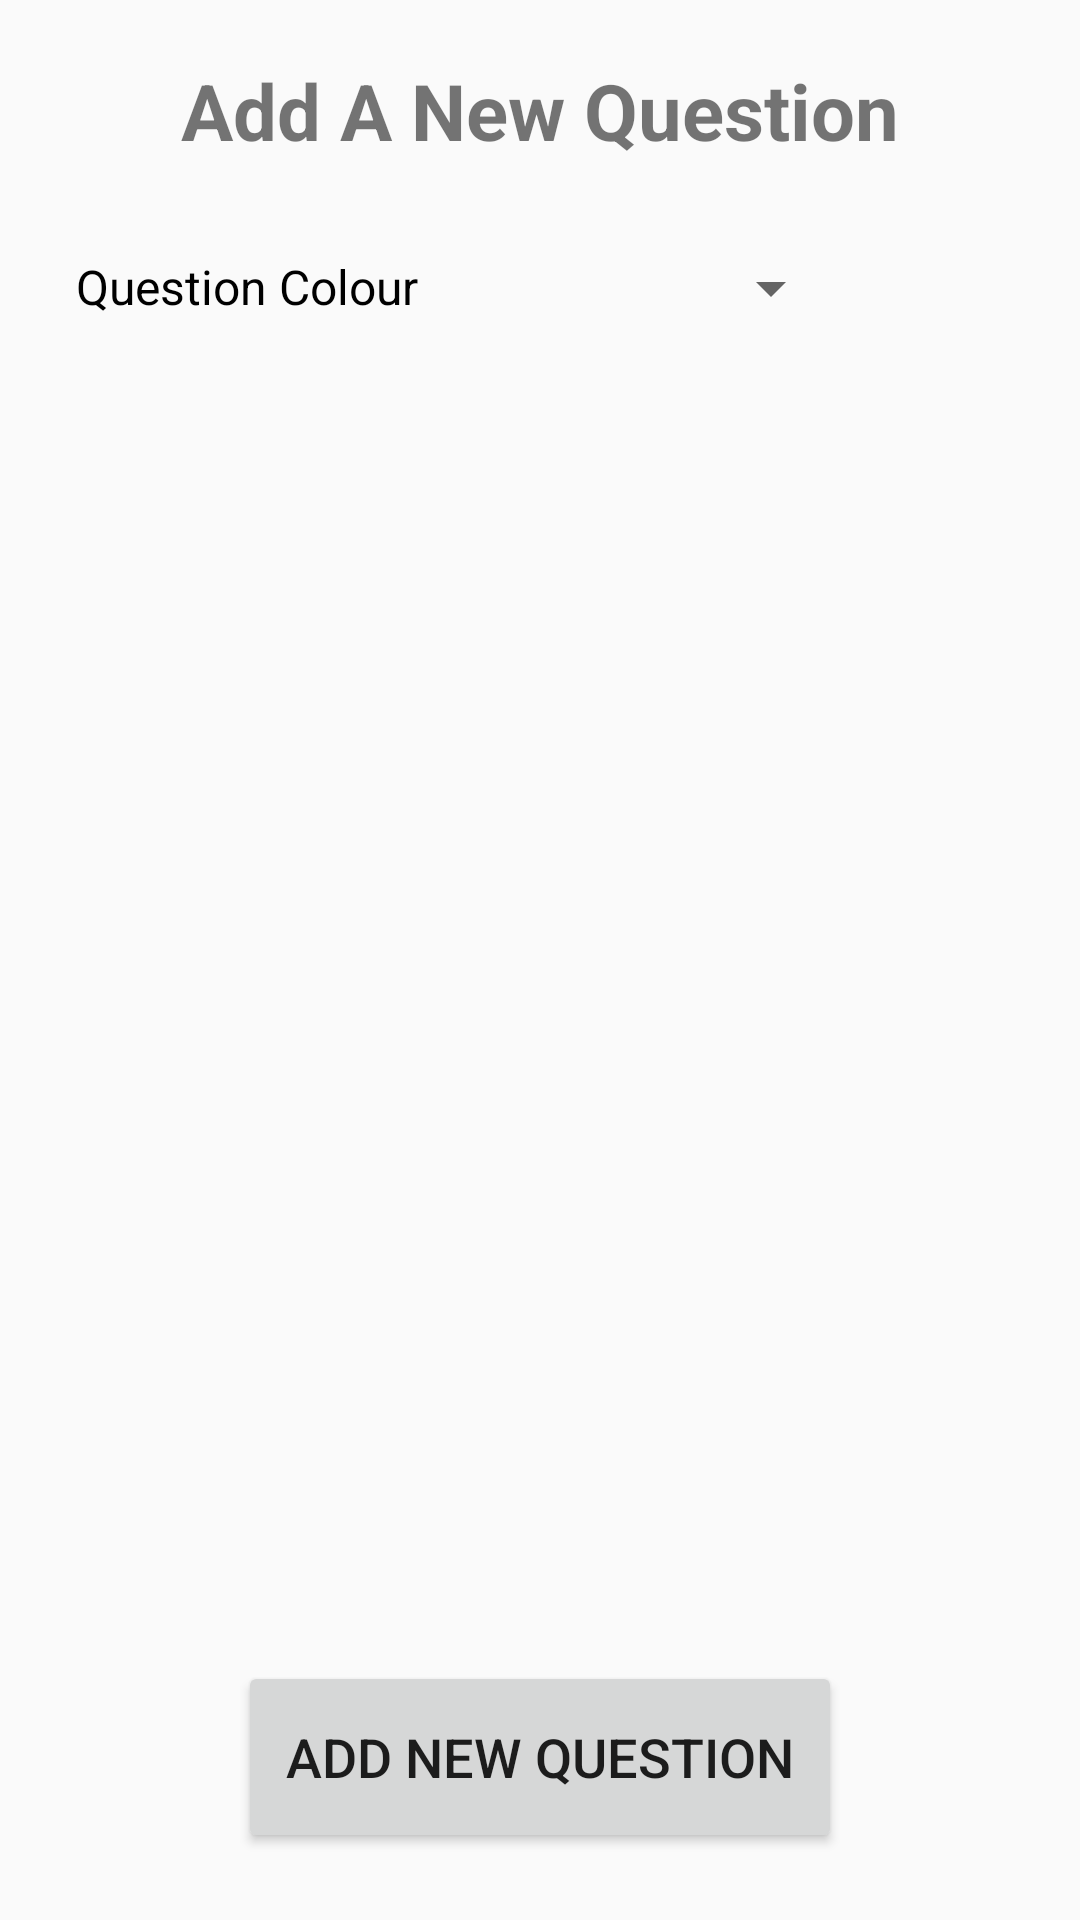

Write the Android layout XML for this screen, with the resource values it uses.
<!-- AndroidManifest.xml: application theme Theme.Design.Light.NoActionBar -->
<!-- res/layout/activity_add_new_question_page.xml -->
<?xml version="1.0" encoding="utf-8"?>

<androidx.constraintlayout.widget.ConstraintLayout
    xmlns:android="http://schemas.android.com/apk/res/android"
    xmlns:app="http://schemas.android.com/apk/res-auto"
    android:layout_width="match_parent"
    android:layout_height="match_parent">


    <androidx.constraintlayout.widget.Guideline
        android:id="@+id/topHorizontalGuideLine"
        android:layout_width="0dp"
        android:layout_height="0dp"
        android:orientation="horizontal"
        app:layout_constraintGuide_percent="0.03"/>

    <androidx.constraintlayout.widget.Guideline
        android:id="@+id/horizontalGuideLine1"
        android:layout_width="0dp"
        android:layout_height="0dp"
        android:orientation="horizontal"
        app:layout_constraintGuide_percent="0.085"/>

    <androidx.constraintlayout.widget.Guideline
        android:id="@+id/horizontalGuideLine2"
        android:layout_width="0dp"
        android:layout_height="0dp"
        android:orientation="horizontal"
        app:layout_constraintGuide_percent="0.095"/>

    <androidx.constraintlayout.widget.Guideline
        android:id="@+id/horizontalGuideLine3"
        android:layout_width="0dp"
        android:layout_height="0dp"
        android:orientation="horizontal"
        app:layout_constraintGuide_percent="0.125"/>

    <androidx.constraintlayout.widget.Guideline
        android:id="@+id/horizontalGuideLine4"
        android:layout_width="0dp"
        android:layout_height="0dp"
        android:orientation="horizontal"
        app:layout_constraintGuide_percent="0.1325"/>

    <androidx.constraintlayout.widget.Guideline
        android:id="@+id/horizontalGuideLine5"
        android:layout_width="0dp"
        android:layout_height="0dp"
        android:orientation="horizontal"
        app:layout_constraintGuide_percent="0.1675"/>

    <androidx.constraintlayout.widget.Guideline
        android:id="@+id/horizontalGuideLine6"
        android:layout_width="0dp"
        android:layout_height="0dp"
        android:orientation="horizontal"
        app:layout_constraintGuide_percent="0.175"/>

    <androidx.constraintlayout.widget.Guideline
        android:id="@+id/horizontalGuideLine7"
        android:layout_width="0dp"
        android:layout_height="0dp"
        android:orientation="horizontal"
        app:layout_constraintGuide_percent="0.835"/>

    <androidx.constraintlayout.widget.Guideline
        android:id="@+id/horizontalGuideLine8"
        android:layout_width="0dp"
        android:layout_height="0dp"
        android:orientation="horizontal"
        app:layout_constraintGuide_percent="0.865"/>

    <androidx.constraintlayout.widget.Guideline
        android:id="@+id/bottomHorizontalGuideLine"
        android:layout_width="0dp"
        android:layout_height="0dp"
        android:orientation="horizontal"
        app:layout_constraintGuide_percent="0.965"/>

    <androidx.constraintlayout.widget.Guideline
        android:id="@+id/leftVerticalGuideLine"
        android:layout_width="0dp"
        android:layout_height="0dp"
        android:orientation="vertical"
        app:layout_constraintGuide_percent="0.07"/>

    <androidx.constraintlayout.widget.Guideline
        android:id="@+id/leftVerticalGuideLine2"
        android:layout_width="0dp"
        android:layout_height="0dp"
        android:orientation="vertical"
        app:layout_constraintGuide_percent="0.22"/>

    <androidx.constraintlayout.widget.Guideline
        android:id="@+id/rightVerticalGuideLine"
        android:layout_width="0dp"
        android:layout_height="0dp"
        android:orientation="vertical"
        app:layout_constraintGuide_percent="0.93"/>

    <androidx.constraintlayout.widget.Guideline
        android:id="@+id/rightVerticalGuideLine2"
        android:layout_width="0dp"
        android:layout_height="0dp"
        android:orientation="vertical"
        app:layout_constraintGuide_percent="0.78"/>

    <TextView
        android:id="@+id/newQuestionTitleLabel"
        android:layout_width="0dp"
        android:layout_height="0dp"
        app:autoSizeTextType="uniform"
        app:autoSizeMinTextSize="18sp"
        app:autoSizeMaxTextSize="54sp"
        app:autoSizeStepGranularity="2sp"
        android:textStyle="bold"
        android:text="@string/new_individual_question_title_label"
        android:gravity="center_horizontal"
        app:layout_constraintStart_toStartOf="@id/leftVerticalGuideLine"
        app:layout_constraintEnd_toEndOf="@id/rightVerticalGuideLine"
        app:layout_constraintTop_toTopOf="@id/topHorizontalGuideLine"
        app:layout_constraintBottom_toBottomOf="@id/horizontalGuideLine1"/>

    <TextView
        android:id="@+id/newQuestionErrorLabel"
        android:layout_width="0dp"
        android:layout_height="0dp"
        app:autoSizeTextType="uniform"
        app:autoSizeMinTextSize="12sp"
        app:autoSizeMaxTextSize="30sp"
        app:autoSizeStepGranularity="2sp"
        android:textColor="#FF0000"
        android:gravity="center_horizontal"
        app:layout_constraintStart_toStartOf="@id/leftVerticalGuideLine"
        app:layout_constraintEnd_toEndOf="@id/rightVerticalGuideLine"
        app:layout_constraintTop_toTopOf="@id/horizontalGuideLine2"
        app:layout_constraintBottom_toBottomOf="@id/horizontalGuideLine3"/>

    <LinearLayout
        android:id="@+id/newQuestionCardColourLinearLayout"
        android:layout_width="0dp"
        android:layout_height="0dp"
        android:orientation="horizontal"
        app:layout_constraintStart_toStartOf="@id/leftVerticalGuideLine"
        app:layout_constraintEnd_toEndOf="@id/rightVerticalGuideLine2"
        app:layout_constraintTop_toTopOf="@id/horizontalGuideLine4"
        app:layout_constraintBottom_toBottomOf="@id/horizontalGuideLine5">

        <TextView
            android:id="@+id/newQuestionCardColourLabel"
            android:layout_width="match_parent"
            android:layout_height="match_parent"
            android:layout_weight="0.4"
            android:text="@string/add_new_question_card_colour_spinner_label"
            android:textColor="#000000"
            app:autoSizeMaxTextSize="28sp"
            app:autoSizeMinTextSize="12sp"
            app:autoSizeStepGranularity="2sp"
            app:autoSizeTextType="uniform" />

        <Spinner
            android:id="@+id/newQuestionCardColourSpinner"
            android:layout_width="match_parent"
            android:layout_height="wrap_content"
            android:layout_weight="0.6"
            android:spinnerMode="dropdown"
            android:contentDescription="@string/questions_pg_card_colour_spinner_description"/>
    </LinearLayout>

    <androidx.recyclerview.widget.RecyclerView
        android:id="@+id/newQuestionRecyclerView"
        android:layout_width="0dp"
        android:layout_height="0dp"
        android:scrollbars="none"
        app:layout_constraintStart_toStartOf="@id/leftVerticalGuideLine"
        app:layout_constraintEnd_toEndOf="@id/rightVerticalGuideLine"
        app:layout_constraintTop_toTopOf="@id/horizontalGuideLine6"
        app:layout_constraintBottom_toBottomOf="@id/horizontalGuideLine7"/>

    <Button
        android:id="@+id/newQuestionAddNewQuestionBtn"
        android:layout_width="0dp"
        android:layout_height="0dp"
        app:autoSizeTextType="uniform"
        app:autoSizeMinTextSize="16sp"
        app:autoSizeMaxTextSize="60sp"
        app:autoSizeStepGranularity="2sp"
        android:text="@string/new_individual_question_add_btn"
        app:layout_constraintStart_toStartOf="@id/leftVerticalGuideLine2"
        app:layout_constraintEnd_toEndOf="@id/rightVerticalGuideLine2"
        app:layout_constraintTop_toTopOf="@id/horizontalGuideLine8"
        app:layout_constraintBottom_toBottomOf="@id/bottomHorizontalGuideLine"/>

</androidx.constraintlayout.widget.ConstraintLayout>
<!-- resources referenced by this layout -->
<resources>
  <string name="add_new_question_card_colour_spinner_label">Question Colour</string>
  <string name="new_individual_question_add_btn">Add New Question</string>
  <string name="new_individual_question_title_label">Add A New Question</string>
  <string name="questions_pg_card_colour_spinner_description">Dropdown box for select the card colour of questions that are been shown</string>
</resources>
